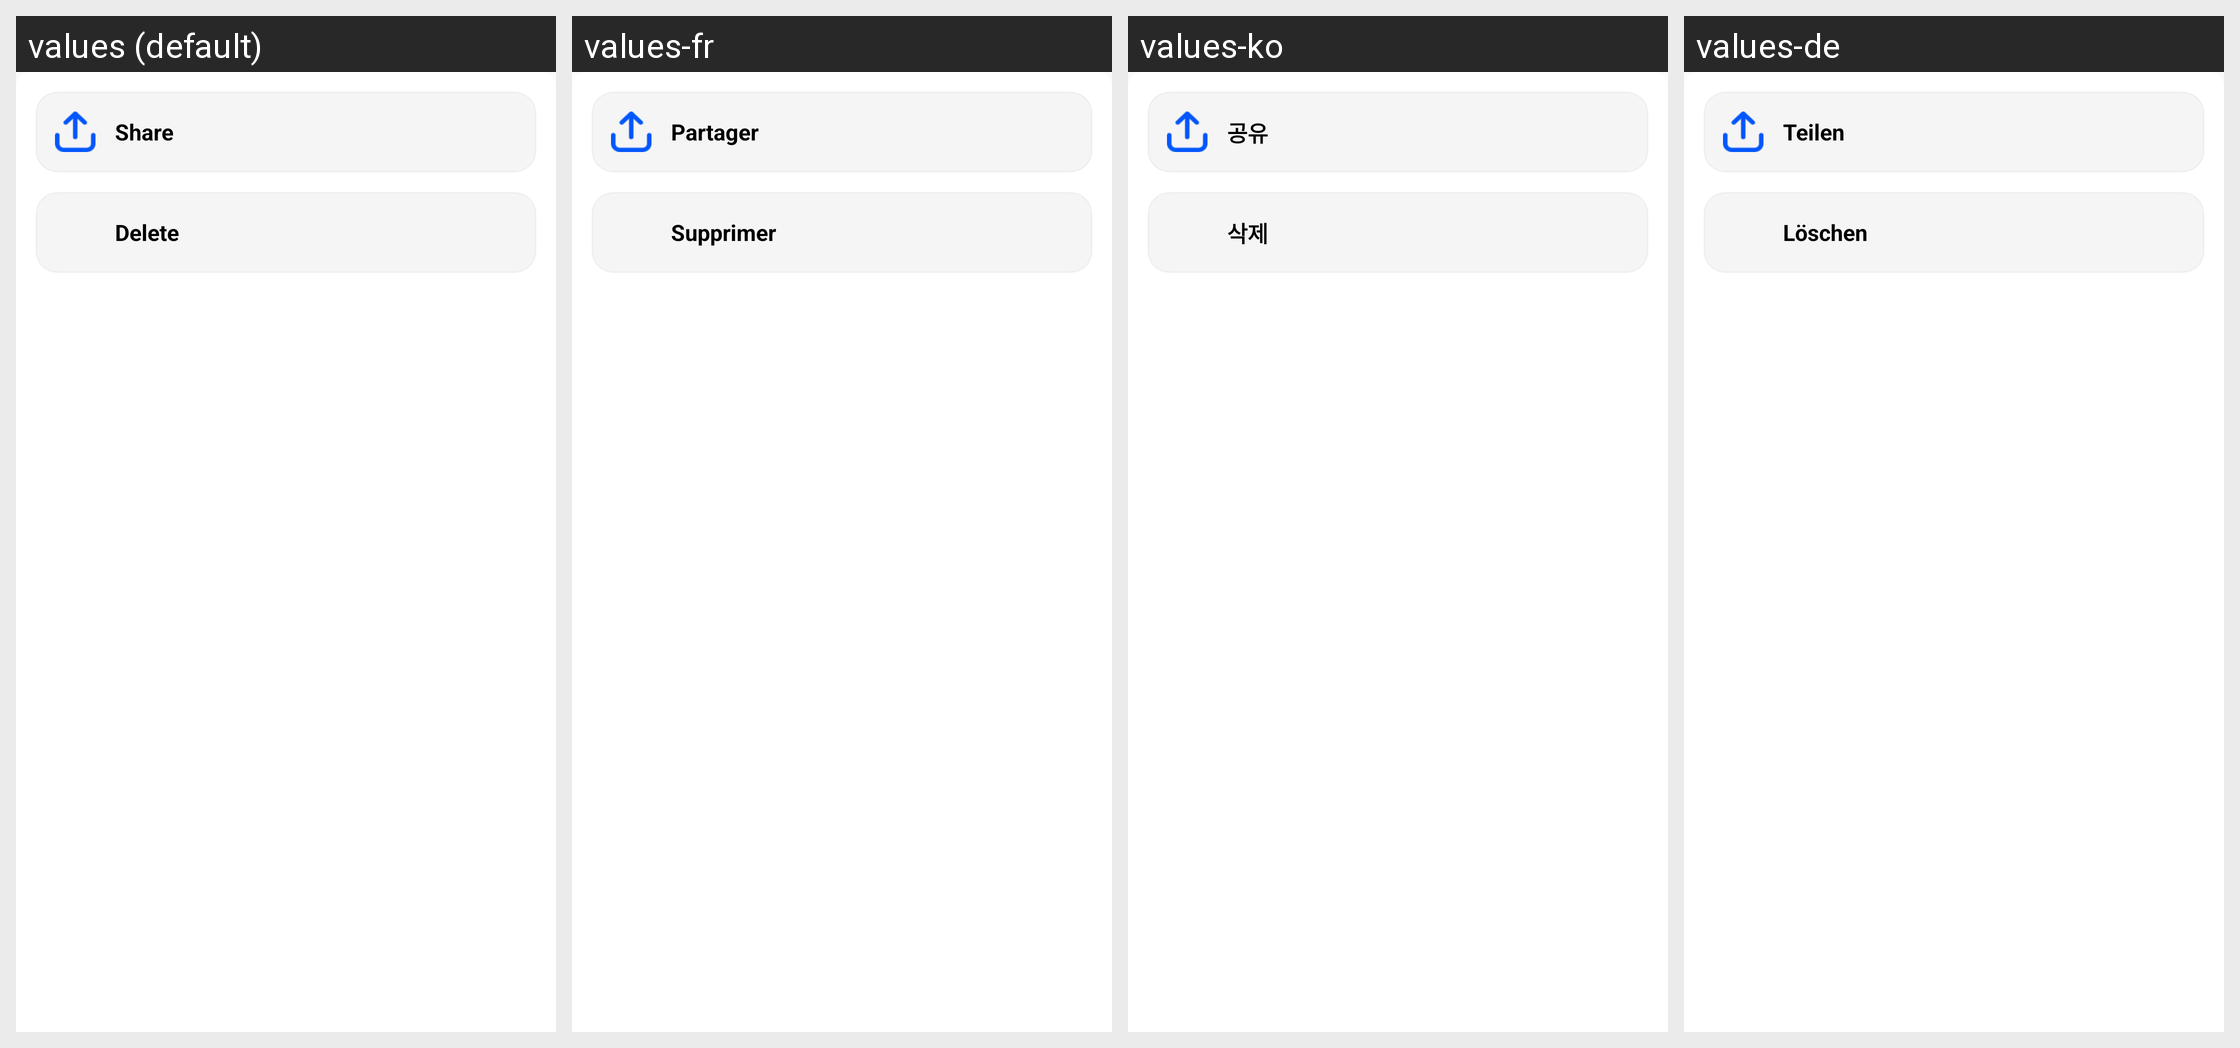

Strings drawn on this Android screen and how each of the app's shown locales translates them:
Android screen res/layout/file_pop_editor.xml rendered under 4 locales, left to right: values (default), values-fr, values-ko, values-de. Device: Nexus 5 (rendered at 1080×1920; each locale shown at half size, 540×960, under a caption strip naming it); theme Theme.AioBrowser.
Other locales in the repository, not shown: values-ar, values-es, values-in, values-it, values-ja, values-pt, values-ru, values-th, values-tr, values-vi.
Strings drawn on this screen, with the default value and each locale's value (text and hints the layout hard-codes, and strings that could not be matched under every locale, appear in the picture but are not listed):

app_share
  values: Share
  values-fr: Partager
  values-ko: 공유
  values-de: Teilen

app_delete
  values: Delete
  values-fr: Supprimer
  values-ko: 삭제
  values-de: Löschen
